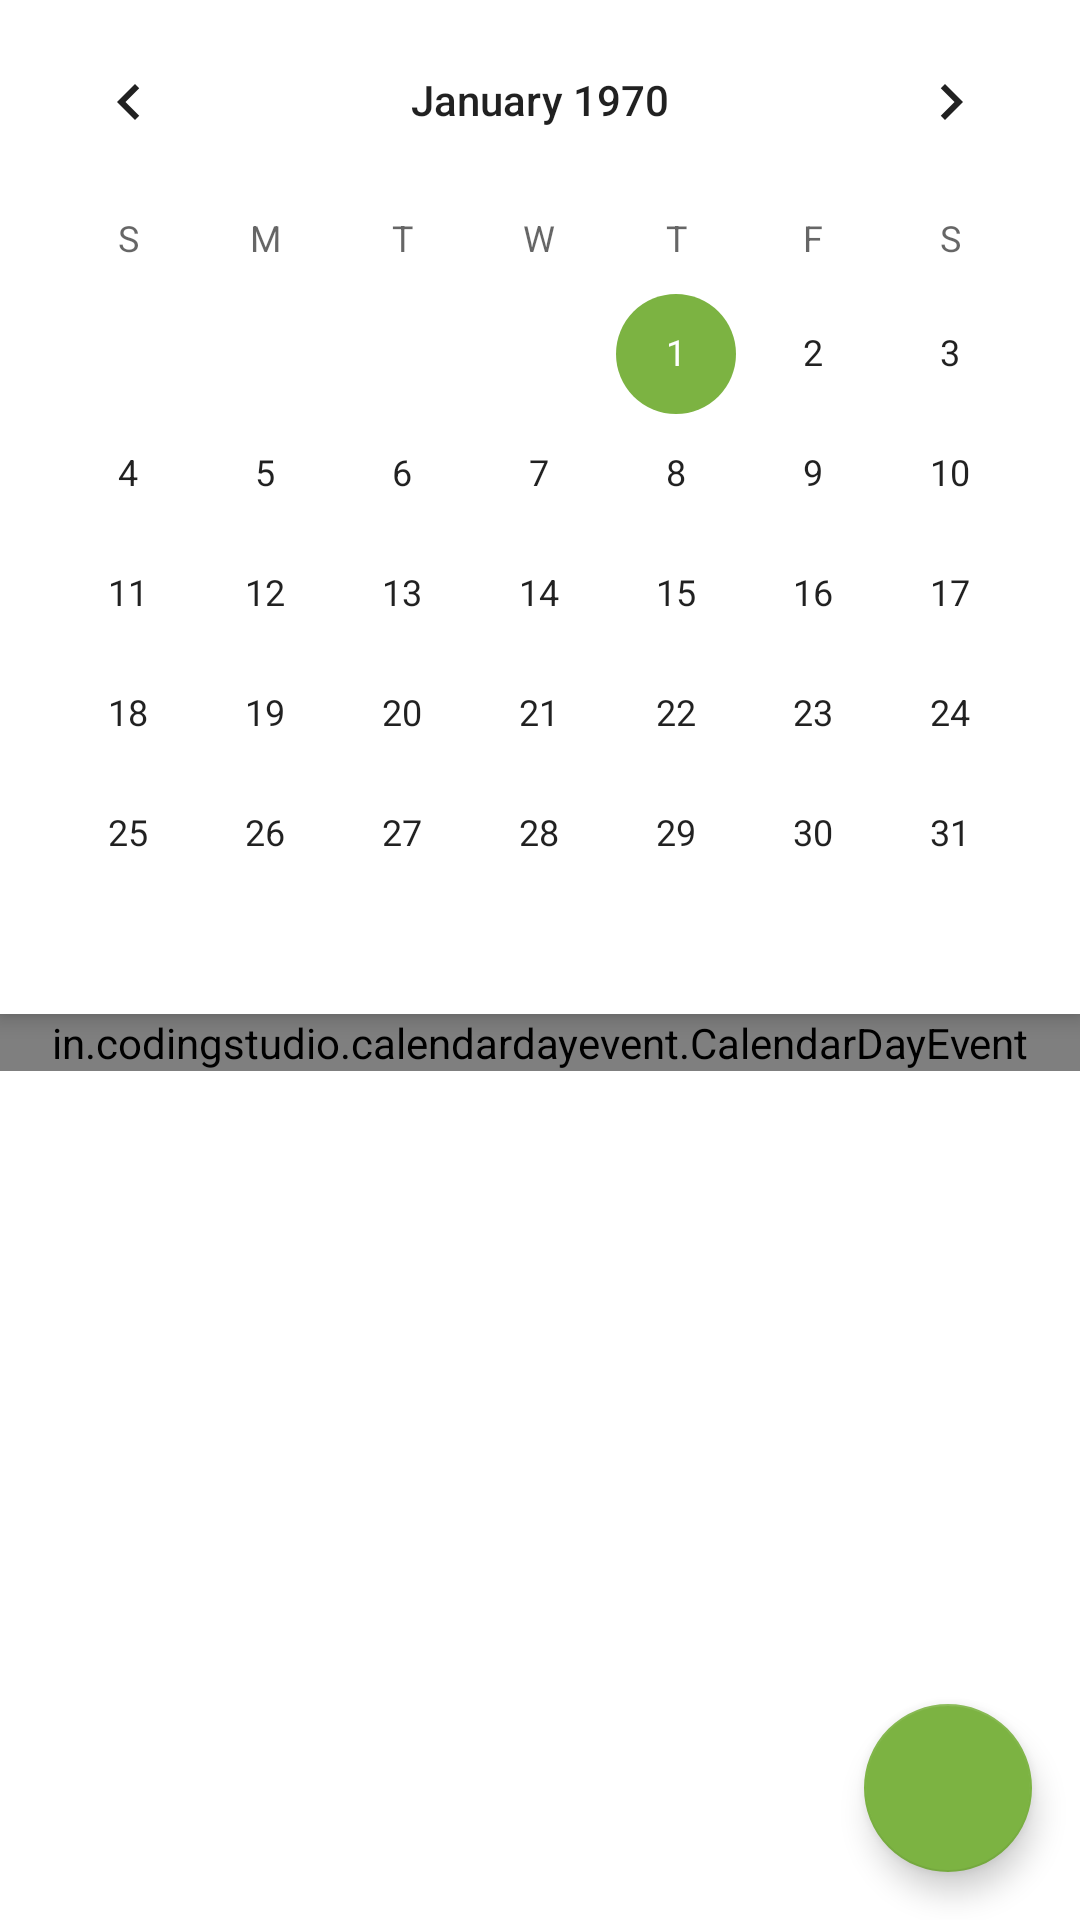

Produce the Android XML layout that renders to this screen, including the resource entries it uses.
<!-- AndroidManifest.xml: application theme Theme.SimbirTest -->
<!-- res/layout/fragment_calendar.xml -->
<?xml version="1.0" encoding="utf-8"?>
<androidx.coordinatorlayout.widget.CoordinatorLayout xmlns:android="http://schemas.android.com/apk/res/android"
    xmlns:app="http://schemas.android.com/apk/res-auto"
    xmlns:tools="http://schemas.android.com/tools"
    android:layout_width="match_parent"
    android:layout_height="match_parent"
    tools:context=".ui.main.CalendarFragment">

    <com.google.android.material.appbar.AppBarLayout
        android:id="@+id/app_bar_profile"
        android:layout_width="match_parent"
        android:layout_height="wrap_content"
        android:background="@color/white"
        android:fitsSystemWindows="true"
        app:layout_constraintEnd_toEndOf="parent"
        app:layout_constraintStart_toStartOf="parent"
        app:layout_constraintTop_toTopOf="parent">

        <com.google.android.material.appbar.CollapsingToolbarLayout
            android:layout_width="match_parent"
            android:layout_height="wrap_content"
            app:layout_scrollFlags="scroll|enterAlways">

            <androidx.constraintlayout.widget.ConstraintLayout
                android:layout_width="match_parent"
                android:layout_height="match_parent">

                <CalendarView
                    android:id="@+id/calendar_view"
                    android:layout_width="match_parent"
                    android:layout_height="wrap_content"
                    app:layout_constraintEnd_toEndOf="parent"
                    app:layout_constraintStart_toStartOf="parent"
                    app:layout_constraintTop_toTopOf="parent" />

            </androidx.constraintlayout.widget.ConstraintLayout>
        </com.google.android.material.appbar.CollapsingToolbarLayout>

    </com.google.android.material.appbar.AppBarLayout>


    <androidx.core.widget.NestedScrollView
        android:layout_width="match_parent"
        android:layout_height="match_parent"
        app:layout_behavior="com.google.android.material.appbar.AppBarLayout$ScrollingViewBehavior"
        app:layout_constraintBottom_toBottomOf="parent"
        app:layout_constraintEnd_toEndOf="parent"
        app:layout_constraintStart_toStartOf="parent"
        app:layout_constraintTop_toTopOf="parent">

        <androidx.constraintlayout.widget.ConstraintLayout
            android:layout_width="match_parent"
            android:layout_height="match_parent">

            
            
            
            
            
            
            

            <androidx.recyclerview.widget.RecyclerView
                android:id="@+id/recycler_view"
                android:layout_width="match_parent"
                android:layout_height="wrap_content"

                app:layout_constraintEnd_toEndOf="parent"
                app:layout_constraintStart_toStartOf="parent"
                app:layout_constraintTop_toTopOf="parent" />

            <in.codingstudio.calendardayevent.CalendarDayEvent
                android:id="@+id/timeline"
                android:layout_width="match_parent"
                android:layout_height="wrap_content"
                app:layout_constraintBottom_toBottomOf="parent"
                app:layout_constraintEnd_toEndOf="parent"
                app:layout_constraintStart_toStartOf="parent"
                app:layout_constraintTop_toBottomOf="@id/recycler_view" />
        </androidx.constraintlayout.widget.ConstraintLayout>
    </androidx.core.widget.NestedScrollView>

    <com.google.android.material.floatingactionbutton.FloatingActionButton
        android:id="@+id/add_fab_button"
        android:layout_width="wrap_content"
        android:layout_height="wrap_content"
        android:layout_gravity="right|bottom"
        android:layout_margin="16dp"
        android:contentDescription="@string/add"
        android:src="@drawable/ic_add_24" />


</androidx.coordinatorlayout.widget.CoordinatorLayout>
<!-- resources referenced by this layout -->
<resources>
  <color name="white">#FFFFFFFF</color>
  <string name="add">add</string>
  <style name="Theme.SimbirTest" parent="Theme.MaterialComponents.DayNight.NoActionBar">
          
          <item name="colorPrimary">@color/grey</item>
          <item name="colorPrimaryVariant">@color/black</item>
          <item name="colorOnPrimary">@color/green</item>
          
          <item name="colorSecondary">@color/green</item>
          <item name="colorSecondaryVariant">@color/green</item>
          <item name="colorOnSecondary">@color/black</item>
          
          <item name="android:statusBarColor" tools:targetApi="l">?attr/colorPrimaryVariant</item>
          
      </style>
  <color name="black">#FF000000</color>
  <color name="green">#7CB342</color>
</resources>
